Photos from the image-classification dataset "COVID-19_Radiography_Dataset_split" in the GitHub repository cyrilmarat/Liora_Covid. Its 4 classes are: COVID-19, lung opacity, normal, viral pneumonia.

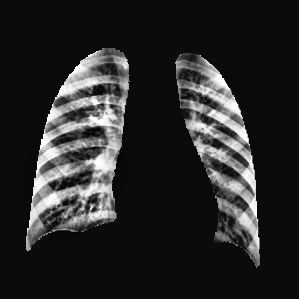
Label: viral pneumonia

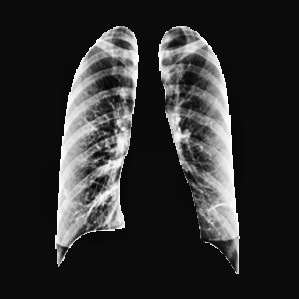
Label: normal

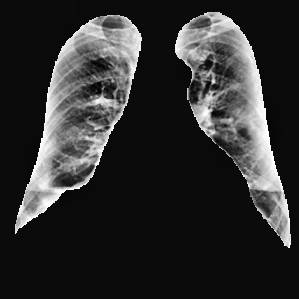
Label: COVID-19

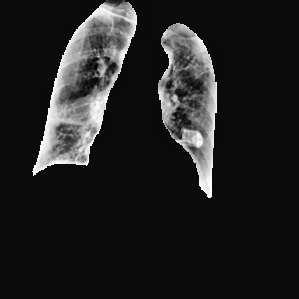
Label: COVID-19

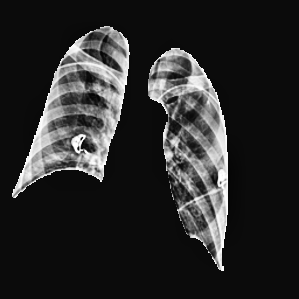
Label: normal

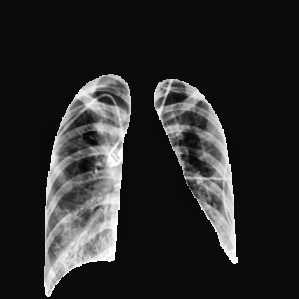
Label: lung opacity
